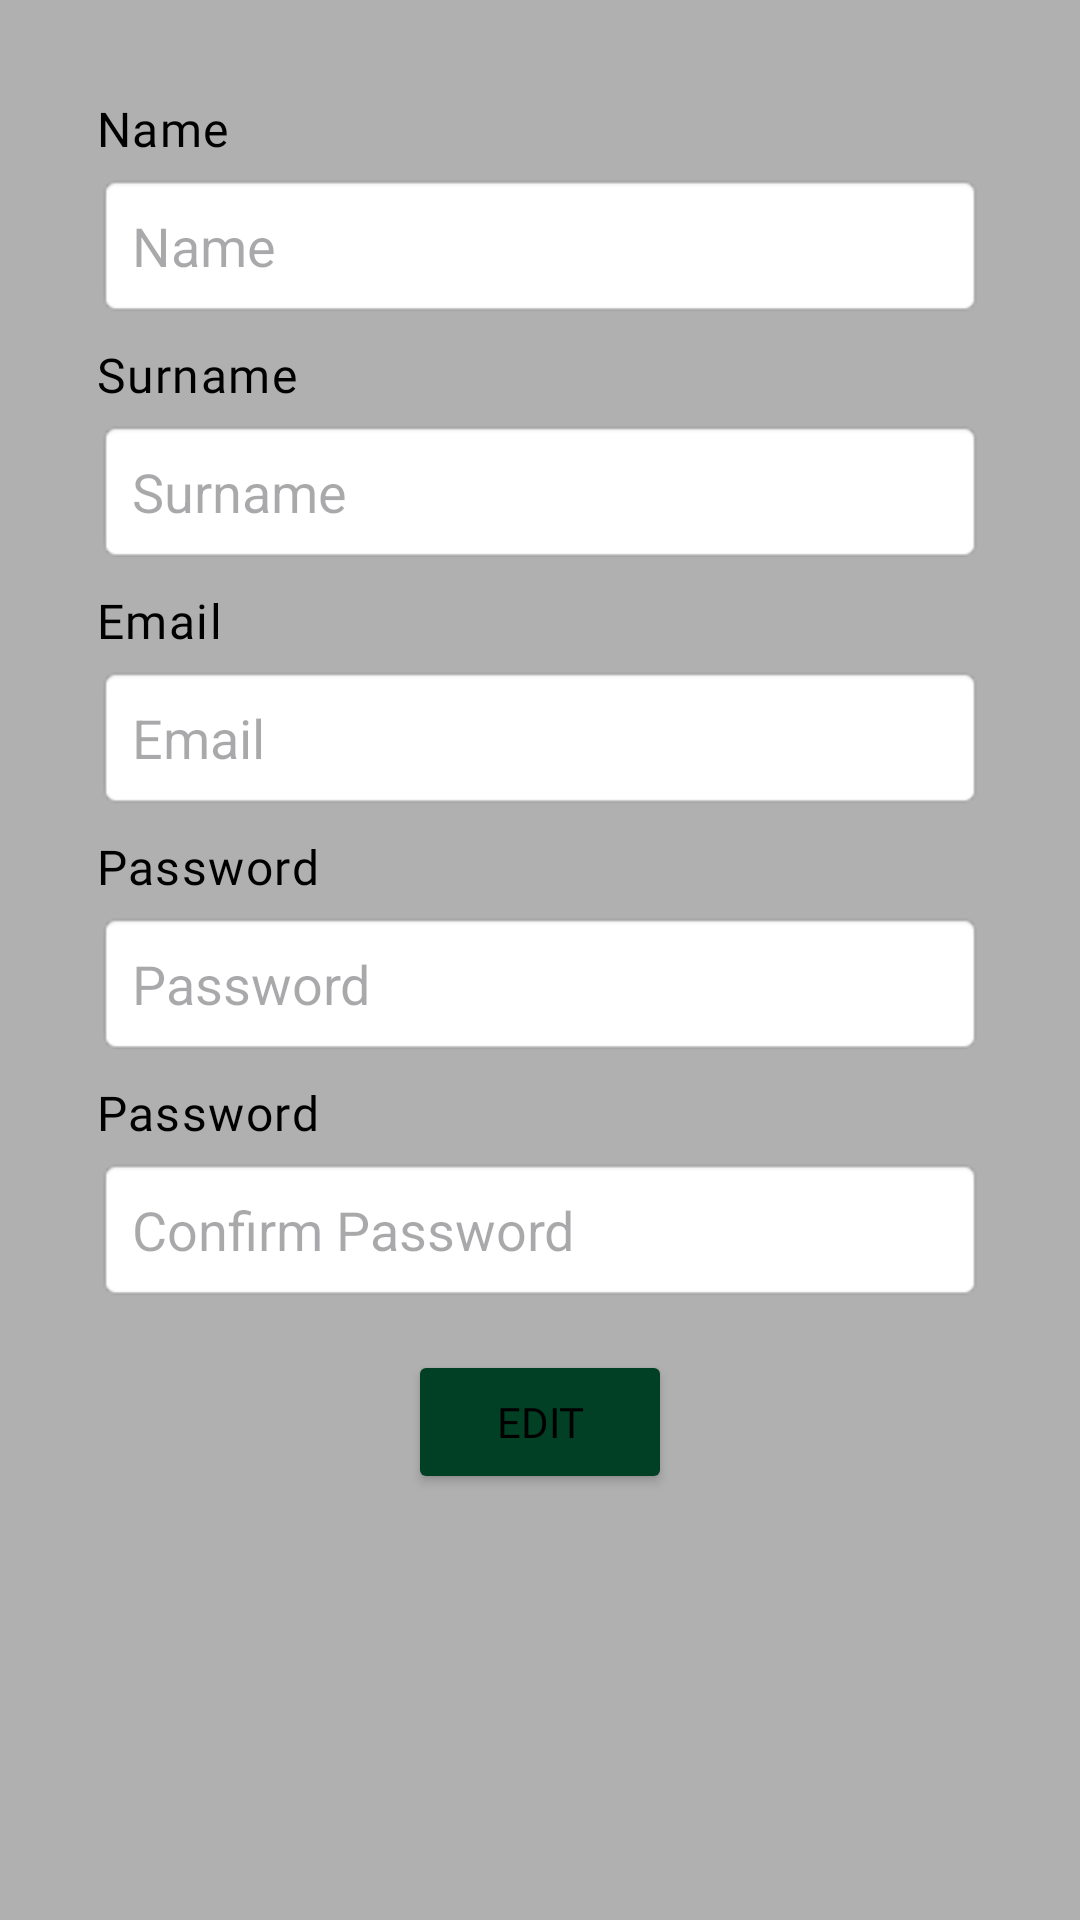

This screen was rendered from an Android layout file. Write that file and the resources it references.
<!-- AndroidManifest.xml: application theme Theme.Pistaypato -->
<!-- res/layout/fragment_modificar_perfil.xml -->
<RelativeLayout xmlns:android="http://schemas.android.com/apk/res/android"
    android:id="@+id/main"
    xmlns:app="http://schemas.android.com/apk/res-auto"
    xmlns:tools="http://schemas.android.com/tools"
    android:layout_width="match_parent"
    android:layout_height="match_parent"
    tools:context=".ModificarPerfilFragment">

    
    <FrameLayout
        android:id="@+id/modificar_section"
        android:layout_width="match_parent"
        android:layout_height="0dp"
        android:layout_alignParentTop="true"
        android:layout_alignParentBottom="true"
        android:layout_marginTop="0dp"
        android:layout_marginBottom="0dp"
        android:background="?attr/colorPrimary">

        <ScrollView
            android:layout_width="match_parent"
            android:layout_height="match_parent"
            android:padding="16dp">

            <LinearLayout
                android:layout_width="match_parent"
                android:layout_height="wrap_content"
                android:orientation="vertical"
                android:padding="16dp">

                
                <TextView
                    android:layout_width="wrap_content"
                    android:layout_height="wrap_content"
                    android:text="@string/registracion_name_label"
                    android:layout_marginBottom="4dp"
                    android:fontFamily="@font/tipo1"
                    android:textAppearance="?attr/textAppearanceBody1" />
                <EditText
                    android:id="@+id/modificar_name"
                    android:layout_width="match_parent"
                    android:layout_height="wrap_content"
                    android:layout_marginBottom="8dp"
                    android:background="@android:drawable/editbox_background"
                    android:hint="@string/registracion_name_hint"
                    android:padding="12dp" />

                
                <TextView
                    android:layout_width="wrap_content"
                    android:layout_height="wrap_content"
                    android:text="@string/registracion_lastname_label"
                    android:layout_marginBottom="4dp"
                    android:fontFamily="@font/tipo1"
                    android:textAppearance="?attr/textAppearanceBody1" />
                <EditText
                    android:id="@+id/modificar_surname"
                    android:layout_width="match_parent"
                    android:layout_height="wrap_content"
                    android:layout_marginBottom="8dp"
                    android:background="@android:drawable/editbox_background"
                    android:hint="@string/registracion_lastname_hint"
                    android:padding="12dp" />

                
                <TextView
                    android:layout_width="wrap_content"
                    android:layout_height="wrap_content"
                    android:text="@string/email_label"
                    android:layout_marginBottom="4dp"
                    android:fontFamily="@font/tipo1"
                    android:textAppearance="?attr/textAppearanceBody1" />
                <EditText
                    android:id="@+id/modificar_email"
                    android:layout_width="match_parent"
                    android:layout_height="wrap_content"
                    android:layout_marginBottom="8dp"
                    android:background="@android:drawable/editbox_background"
                    android:hint="@string/registracion_email_hint"
                    android:inputType="textEmailAddress"
                    android:padding="12dp" />

                
                <TextView
                    android:layout_width="wrap_content"
                    android:layout_height="wrap_content"
                    android:text="@string/registracion_password_label"
                    android:layout_marginBottom="4dp"
                    android:fontFamily="@font/tipo1"
                    android:textAppearance="?attr/textAppearanceBody1" />
                <EditText
                    android:id="@+id/modificar_password"
                    android:layout_width="match_parent"
                    android:layout_height="wrap_content"
                    android:layout_marginBottom="8dp"
                    android:background="@android:drawable/editbox_background"
                    android:hint="@string/registracion_password_hint"
                    android:inputType="textPassword"
                    android:padding="12dp" />

                
                <TextView
                    android:layout_width="wrap_content"
                    android:layout_height="wrap_content"
                    android:text="@string/registracion_password_label"
                    android:layout_marginBottom="4dp"
                    android:fontFamily="@font/tipo1"
                    android:textAppearance="?attr/textAppearanceBody1" />
                <EditText
                    android:id="@+id/modificar_repeat_password"
                    android:layout_width="match_parent"
                    android:layout_height="wrap_content"
                    android:layout_marginBottom="16dp"
                    android:background="@android:drawable/editbox_background"
                    android:hint="@string/registracion_confirm_password_hint"
                    android:inputType="textPassword"
                    android:padding="12dp" />

                
                <Button
                    android:id="@+id/modificar_edit"
                    android:layout_width="wrap_content"
                    android:layout_height="wrap_content"
                    android:layout_gravity="center"
                    android:backgroundTint="?attr/colorSecondaryVariant"
                    android:fontFamily="@font/tipo1"
                    android:text="@string/editar" />
            </LinearLayout>
        </ScrollView>
    </FrameLayout>
</RelativeLayout>
<!-- resources referenced by this layout -->
<resources>
  <string name="editar">Edit</string>
  <string name="email_label">Email</string>
  <string name="registracion_confirm_password_hint">Confirm Password</string>
  <string name="registracion_email_hint">Email</string>
  <string name="registracion_lastname_hint">Surname</string>
  <string name="registracion_lastname_label">Surname</string>
  <string name="registracion_name_hint">Name</string>
  <string name="registracion_name_label">Name</string>
  <string name="registracion_password_hint">Password</string>
  <string name="registracion_password_label">Password</string>
  <style name="Theme.Pistaypato" parent="Base.Theme.Pistaypato" />
  <style name="Base.Theme.Pistaypato" parent="Theme.Material3.DayNight.NoActionBar">
          <item name="colorPrimary">@color/primaryColor</item>
          <item name="colorPrimaryVariant">@color/primaryDarkColor</item>
  
          <item name="colorSecondary">@color/secondaryColor</item>
          <item name="colorSecondaryVariant">@color/secondaryDarkColor</item>
  
          <item name="android:textColor">@color/black</item>
      </style>
  <color name="primaryColor">#B0B0B0</color>
  <color name="primaryDarkColor">#7E7E7E</color>
  <color name="secondaryColor">#026539</color>
  <color name="secondaryDarkColor">#014024</color>
  <color name="black">#FF000000</color>
</resources>
